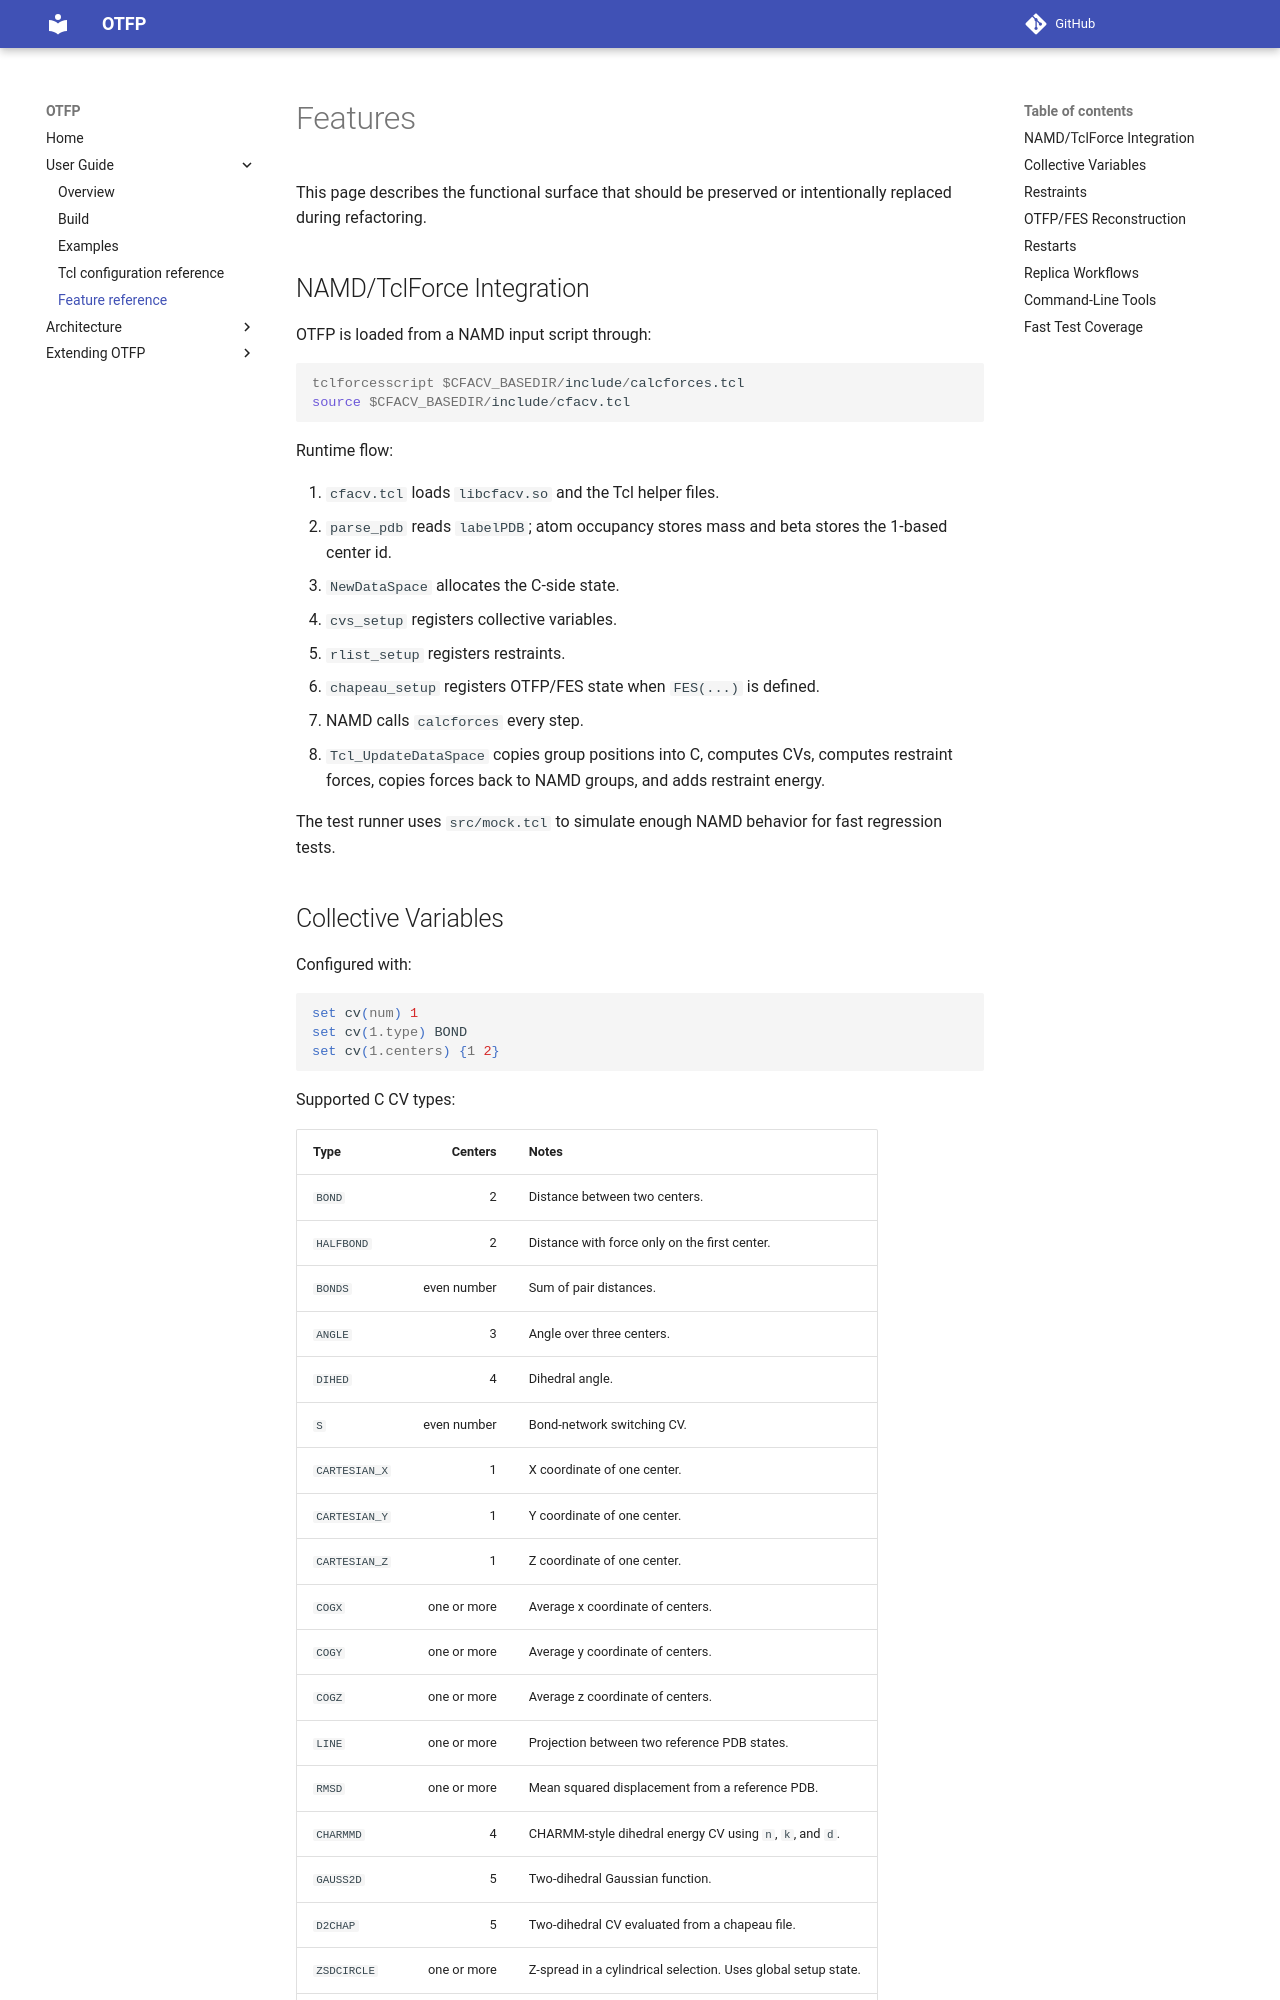

repository: alexispaz/otfp · page: features/index.html · generator: mkdocs

# Features

This page describes the functional surface that should be preserved or
intentionally replaced during refactoring.

## NAMD/TclForce Integration

OTFP is loaded from a NAMD input script through:

```tcl
tclforcesscript $CFACV_BASEDIR/include/calcforces.tcl
source $CFACV_BASEDIR/include/cfacv.tcl
```

Runtime flow:

1. `cfacv.tcl` loads `libcfacv.so` and the Tcl helper files.
2. `parse_pdb` reads `labelPDB`; atom occupancy stores mass and beta stores
   the 1-based center id.
3. `NewDataSpace` allocates the C-side state.
4. `cvs_setup` registers collective variables.
5. `rlist_setup` registers restraints.
6. `chapeau_setup` registers OTFP/FES state when `FES(...)` is defined.
7. NAMD calls `calcforces` every step.
8. `Tcl_UpdateDataSpace` copies group positions into C, computes CVs,
   computes restraint forces, copies forces back to NAMD groups, and adds
   restraint energy.

The test runner uses `src/mock.tcl` to simulate enough NAMD behavior for fast
regression tests.
